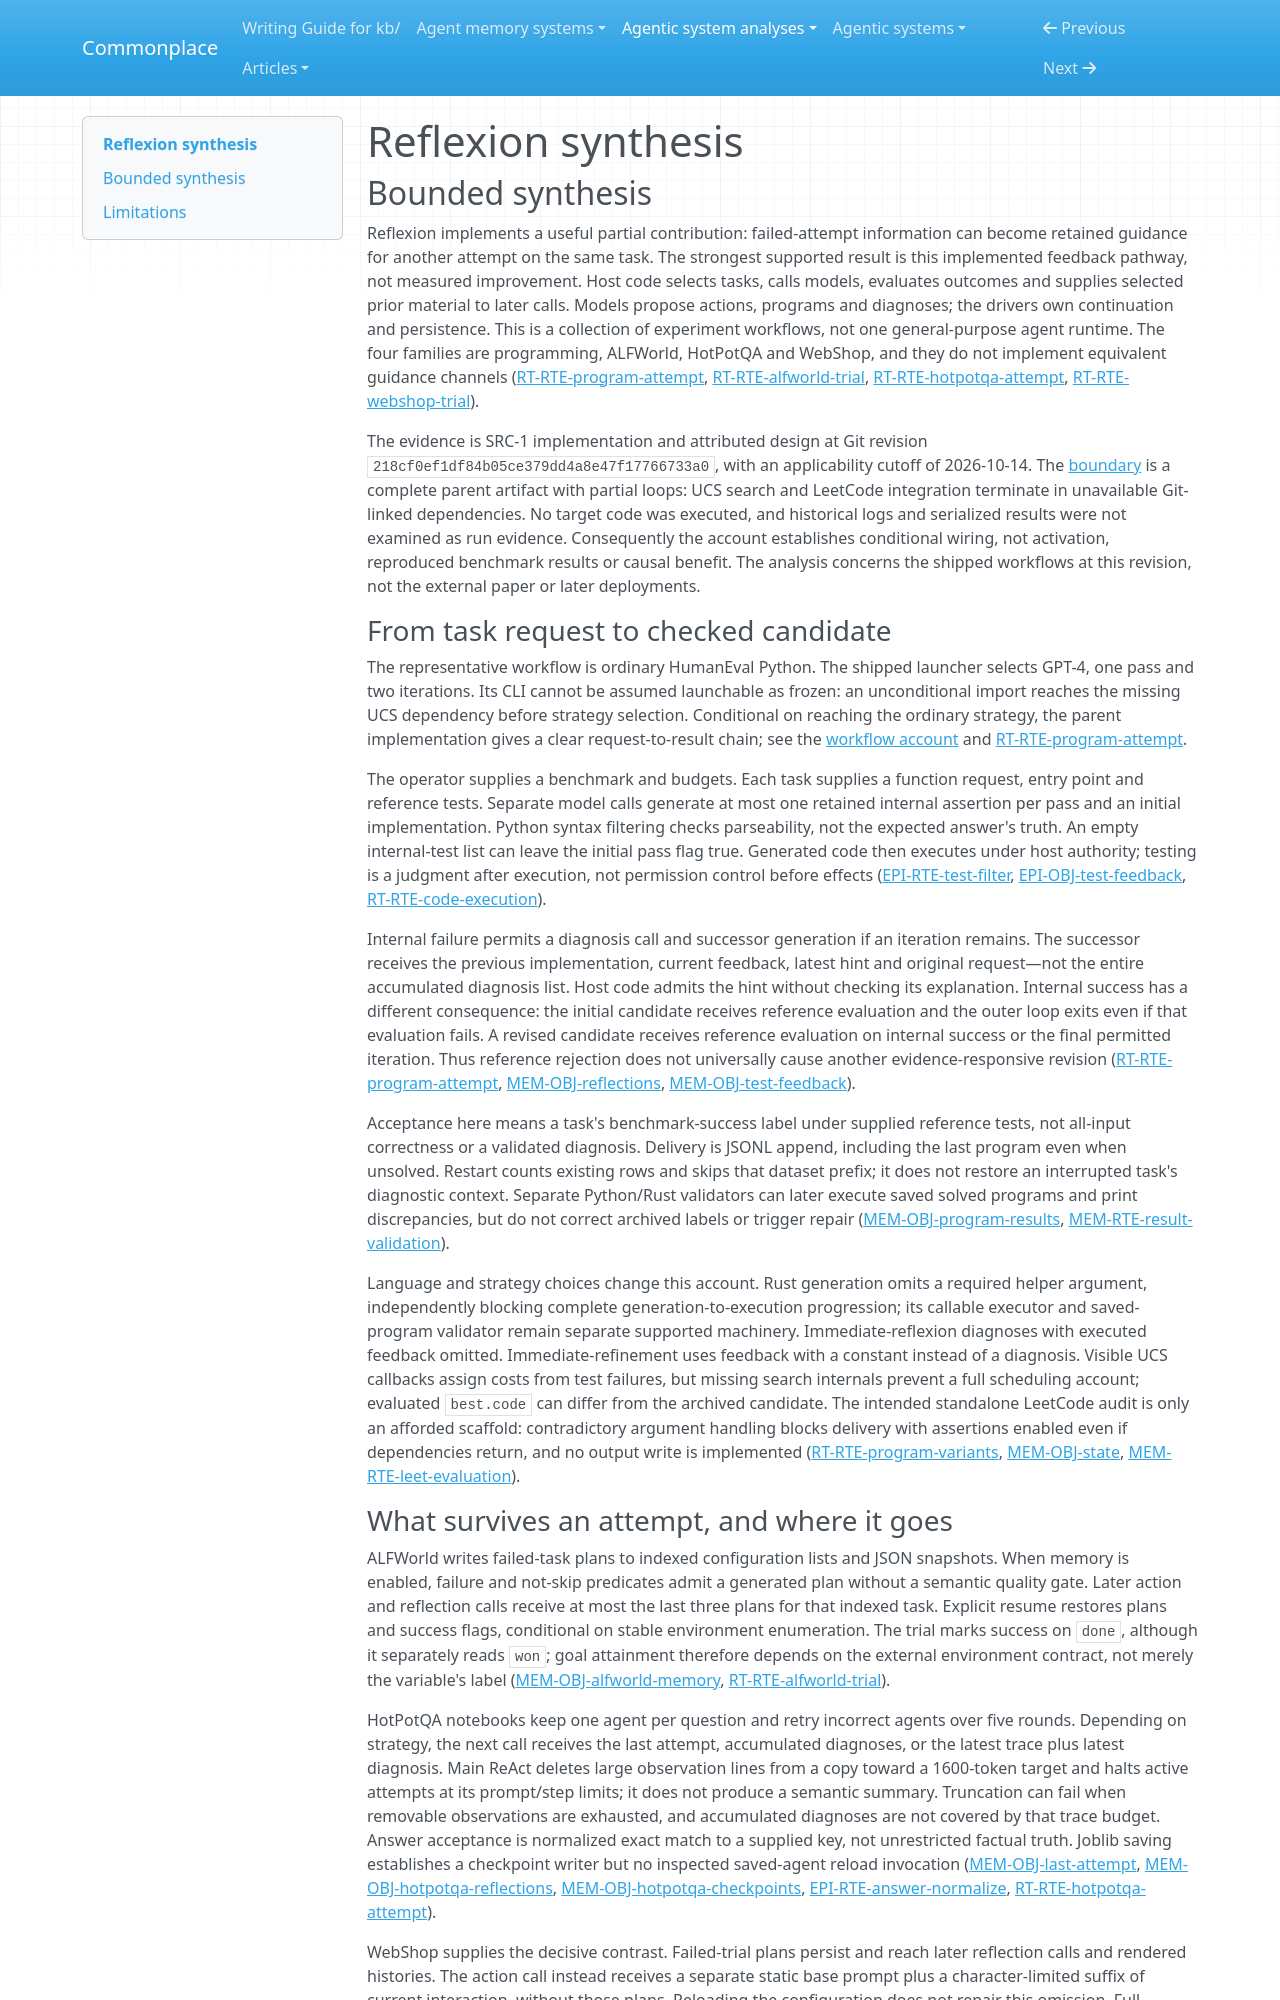

repository: zby/commonplace · page: agentic-system-analyses/retained/noahshinn--reflexion/synthesis/index.html · generator: mkdocs

---
type: agentic-system-analyses/types/agentic-system-synthesis.md
description: "Reflexion wires task-local feedback into retained retry guidance, but delivery differs across workflows and neither diagnosis validity nor improvement is demonstrated."
run-id: AAS-2026-10-14-reflexion-19159b69b712-01
reviewed-boundary: "218cf0ef1df84b05ce379dd4a8e47f17766733a0"
---

# Reflexion synthesis

## Bounded synthesis

Reflexion implements a useful partial contribution: failed-attempt information can become retained guidance for another attempt on the same task. The strongest supported result is this implemented feedback pathway, not measured improvement. Host code selects tasks, calls models, evaluates outcomes and supplies selected prior material to later calls. Models propose actions, programs and diagnoses; the drivers own continuation and persistence. This is a collection of experiment workflows, not one general-purpose agent runtime. The four families are programming, ALFWorld, HotPotQA and WebShop, and they do not implement equivalent guidance channels ([RT-RTE-program-attempt](runtime.md#rt-rte-program-attempt), [RT-RTE-alfworld-trial](runtime.md#rt-rte-alfworld-trial), [RT-RTE-hotpotqa-attempt](runtime.md#rt-rte-hotpotqa-attempt), [RT-RTE-webshop-trial](runtime.md#rt-rte-webshop-trial)).

The evidence is SRC-1 implementation and attributed design at Git revision `218cf0ef1df84b05ce379dd4a8e47f17766733a0`, with an applicability cutoff of 2026-10-14. The [boundary](boundary.md#boundary-and-evidence) is a complete parent artifact with partial loops: UCS search and LeetCode integration terminate in unavailable Git-linked dependencies. No target code was executed, and historical logs and serialized results were not examined as run evidence. Consequently the account establishes conditional wiring, not activation, reproduced benchmark results or causal benefit. The analysis concerns the shipped workflows at this revision, not the external paper or later deployments.

### From task request to checked candidate

The representative workflow is ordinary HumanEval Python. The shipped launcher selects GPT-4, one pass and two iterations. Its CLI cannot be assumed launchable as frozen: an unconditional import reaches the missing UCS dependency before strategy selection. Conditional on reaching the ordinary strategy, the parent implementation gives a clear request-to-result chain; see the [workflow account](workflow.md#workflow-account) and [RT-RTE-program-attempt](runtime.md#rt-rte-program-attempt).

The operator supplies a benchmark and budgets. Each task supplies a function request, entry point and reference tests. Separate model calls generate at most one retained internal assertion per pass and an initial implementation. Python syntax filtering checks parseability, not the expected answer's truth. An empty internal-test list can leave the initial pass flag true. Generated code then executes under host authority; testing is a judgment after execution, not permission control before effects ([EPI-RTE-test-filter](epistemic.md#epi-rte-test-filter), [EPI-OBJ-test-feedback](epistemic.md#epi-obj-test-feedback), [RT-RTE-code-execution](runtime.md#rt-rte-code-execution)).

Internal failure permits a diagnosis call and successor generation if an iteration remains. The successor receives the previous implementation, current feedback, latest hint and original request—not the entire accumulated diagnosis list. Host code admits the hint without checking its explanation. Internal success has a different consequence: the initial candidate receives reference evaluation and the outer loop exits even if that evaluation fails. A revised candidate receives reference evaluation on internal success or the final permitted iteration. Thus reference rejection does not universally cause another evidence-responsive revision ([RT-RTE-program-attempt](runtime.md#rt-rte-program-attempt), [MEM-OBJ-reflections](memory.md#mem-obj-reflections), [MEM-OBJ-test-feedback](memory.md#mem-obj-test-feedback)).

Acceptance here means a task's benchmark-success label under supplied reference tests, not all-input correctness or a validated diagnosis. Delivery is JSONL append, including the last program even when unsolved. Restart counts existing rows and skips that dataset prefix; it does not restore an interrupted task's diagnostic context. Separate Python/Rust validators can later execute saved solved programs and print discrepancies, but do not correct archived labels or trigger repair ([MEM-OBJ-program-results](memory.md#mem-obj-program-results), [MEM-RTE-result-validation](memory.md#mem-rte-result-validation)).

Language and strategy choices change this account. Rust generation omits a required helper argument, independently blocking complete generation-to-execution progression; its callable executor and saved-program validator remain separate supported machinery. Immediate-reflexion diagnoses with executed feedback omitted. Immediate-refinement uses feedback with a constant instead of a diagnosis. Visible UCS callbacks assign costs from test failures, but missing search internals prevent a full scheduling account; evaluated `best.code` can differ from the archived candidate. The intended standalone LeetCode audit is only an afforded scaffold: contradictory argument handling blocks delivery with assertions enabled even if dependencies return, and no output write is implemented ([RT-RTE-program-variants](runtime.md#rt-rte-program-variants), [MEM-OBJ-state](memory.md#mem-obj-state), [MEM-RTE-leet-evaluation](memory.md#mem-rte-leet-evaluation)).
